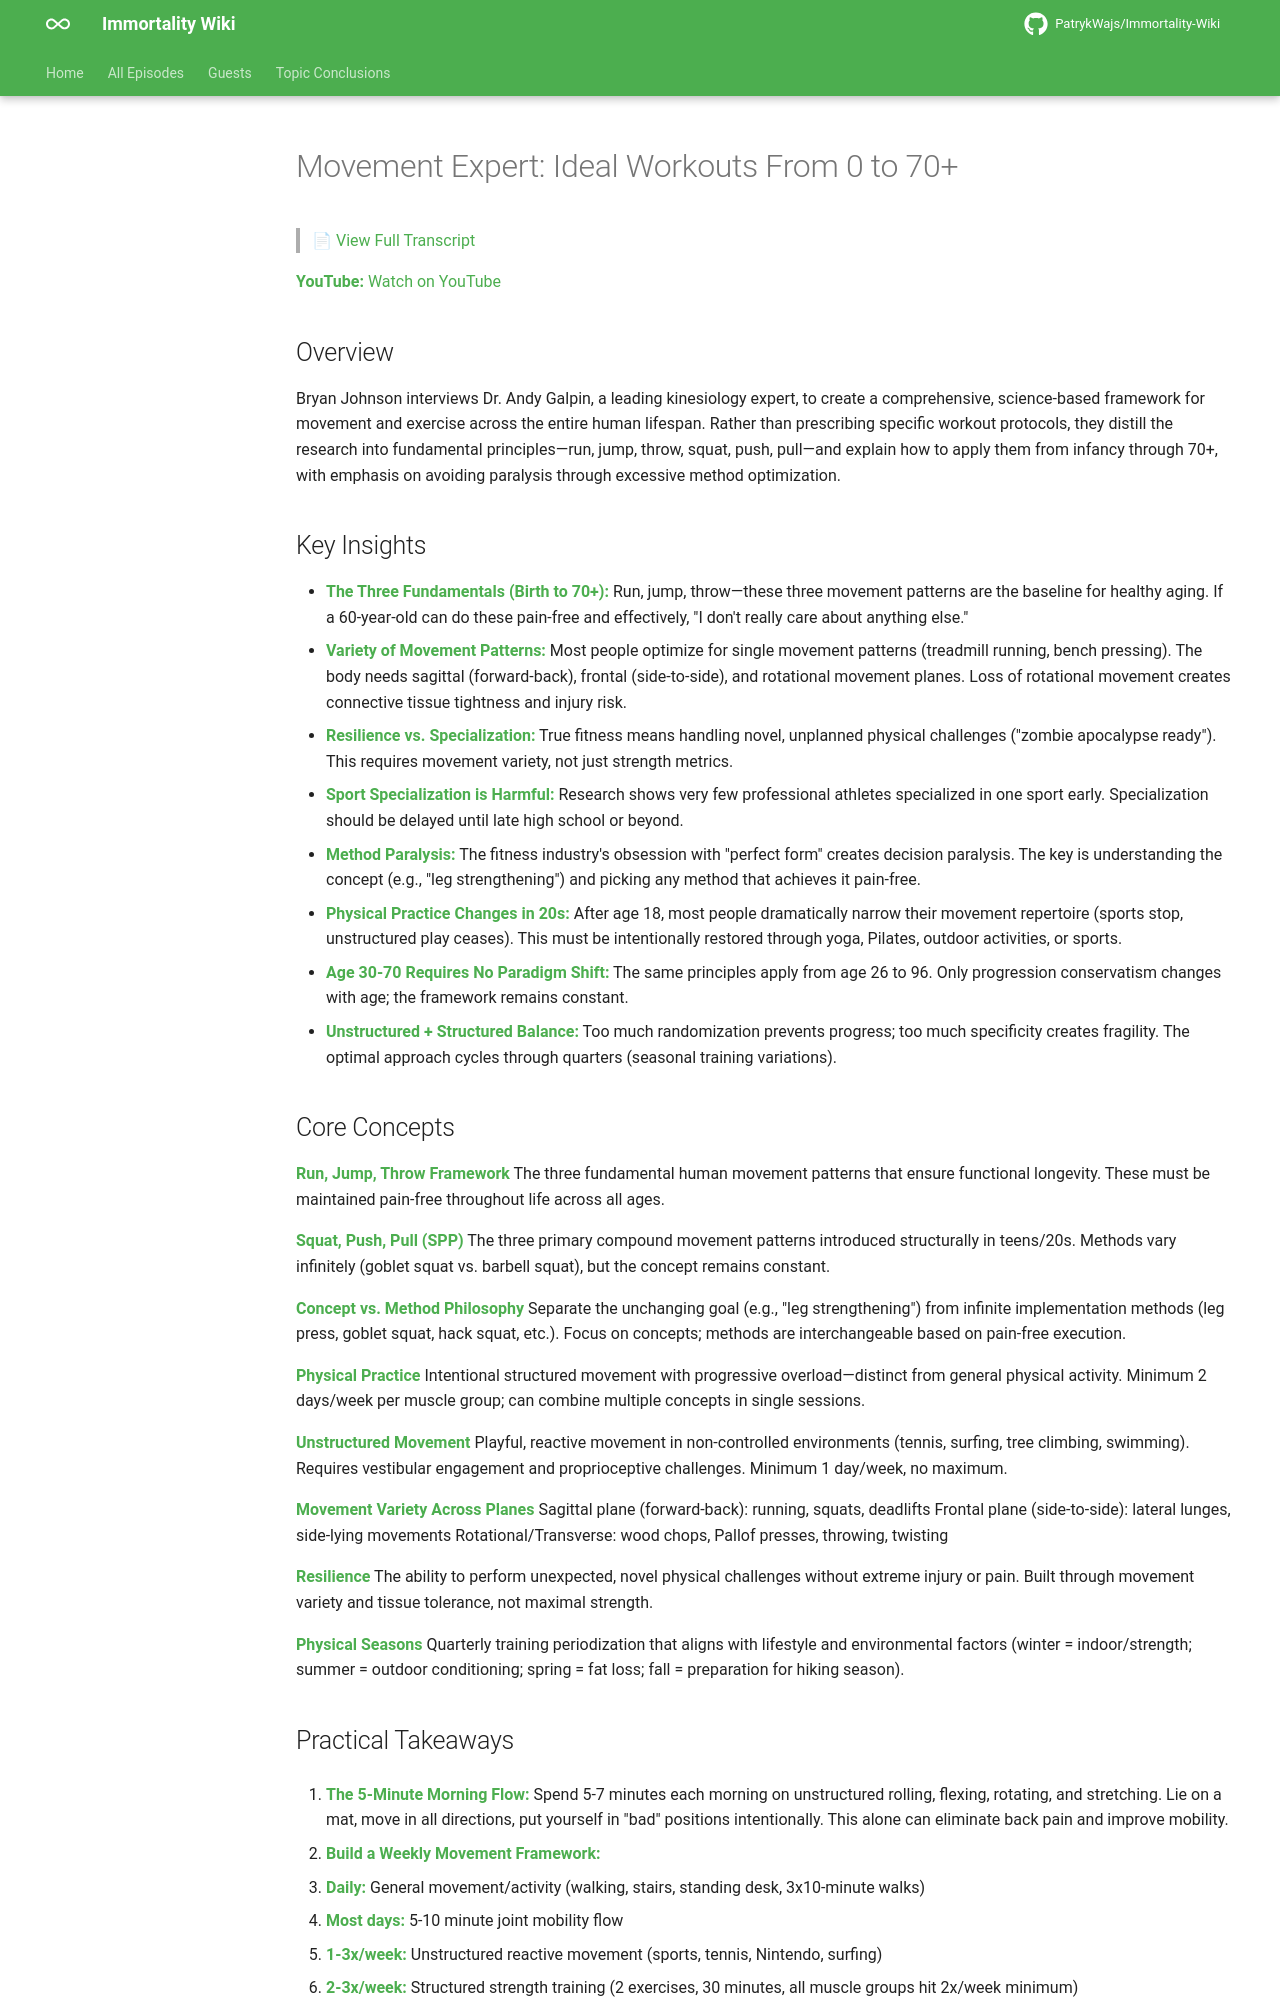

repository: PatrykWajs/Immortality-Wiki · page: Episodes/EP-61 - Movement Expert Ideal Workouts From 0 to 70+/summary/index.html · generator: mkdocs

# Movement Expert: Ideal Workouts From 0 to 70+

> 📄 [View Full Transcript](transcript.md)

**YouTube:** [Watch on YouTube](https://www.youtube.com/watch?v=CL_mkrcNEKE)

## Overview

Bryan Johnson interviews Dr. Andy Galpin, a leading kinesiology expert, to create a comprehensive, science-based framework for movement and exercise across the entire human lifespan. Rather than prescribing specific workout protocols, they distill the research into fundamental principles—run, jump, throw, squat, push, pull—and explain how to apply them from infancy through 70+, with emphasis on avoiding paralysis through excessive method optimization.

## Key Insights

- **The Three Fundamentals (Birth to 70+):** Run, jump, throw—these three movement patterns are the baseline for healthy aging. If a 60-year-old can do these pain-free and effectively, "I don't really care about anything else."
- **Variety of Movement Patterns:** Most people optimize for single movement patterns (treadmill running, bench pressing). The body needs sagittal (forward-back), frontal (side-to-side), and rotational movement planes. Loss of rotational movement creates connective tissue tightness and injury risk.
- **Resilience vs. Specialization:** True fitness means handling novel, unplanned physical challenges ("zombie apocalypse ready"). This requires movement variety, not just strength metrics.
- **Sport Specialization is Harmful:** Research shows very few professional athletes specialized in one sport early. Specialization should be delayed until late high school or beyond.
- **Method Paralysis:** The fitness industry's obsession with "perfect form" creates decision paralysis. The key is understanding the concept (e.g., "leg strengthening") and picking any method that achieves it pain-free.
- **Physical Practice Changes in 20s:** After age 18, most people dramatically narrow their movement repertoire (sports stop, unstructured play ceases). This must be intentionally restored through yoga, Pilates, outdoor activities, or sports.
- **Age 30-70 Requires No Paradigm Shift:** The same principles apply from age 26 to 96. Only progression conservatism changes with age; the framework remains constant.
- **Unstructured + Structured Balance:** Too much randomization prevents progress; too much specificity creates fragility. The optimal approach cycles through quarters (seasonal training variations).

## Core Concepts

**Run, Jump, Throw Framework**
The three fundamental human movement patterns that ensure functional longevity. These must be maintained pain-free throughout life across all ages.

**Squat, Push, Pull (SPP)**
The three primary compound movement patterns introduced structurally in teens/20s. Methods vary infinitely (goblet squat vs. barbell squat), but the concept remains constant.

**Concept vs. Method Philosophy**
Separate the unchanging goal (e.g., "leg strengthening") from infinite implementation methods (leg press, goblet squat, hack squat, etc.). Focus on concepts; methods are interchangeable based on pain-free execution.

**Physical Practice**
Intentional structured movement with progressive overload—distinct from general physical activity. Minimum 2 days/week per muscle group; can combine multiple concepts in single sessions.

**Unstructured Movement**
Playful, reactive movement in non-controlled environments (tennis, surfing, tree climbing, swimming). Requires vestibular engagement and proprioceptive challenges. Minimum 1 day/week, no maximum.

**Movement Variety Across Planes**
Sagittal plane (forward-back): running, squats, deadlifts
Frontal plane (side-to-side): lateral lunges, side-lying movements
Rotational/Transverse: wood chops, Pallof presses, throwing, twisting

**Resilience**
The ability to perform unexpected, novel physical challenges without extreme injury or pain. Built through movement variety and tissue tolerance, not maximal strength.

**Physical Seasons**
Quarterly training periodization that aligns with lifestyle and environmental factors (winter = indoor/strength; summer = outdoor conditioning; spring = fat loss; fall = preparation for hiking season).
